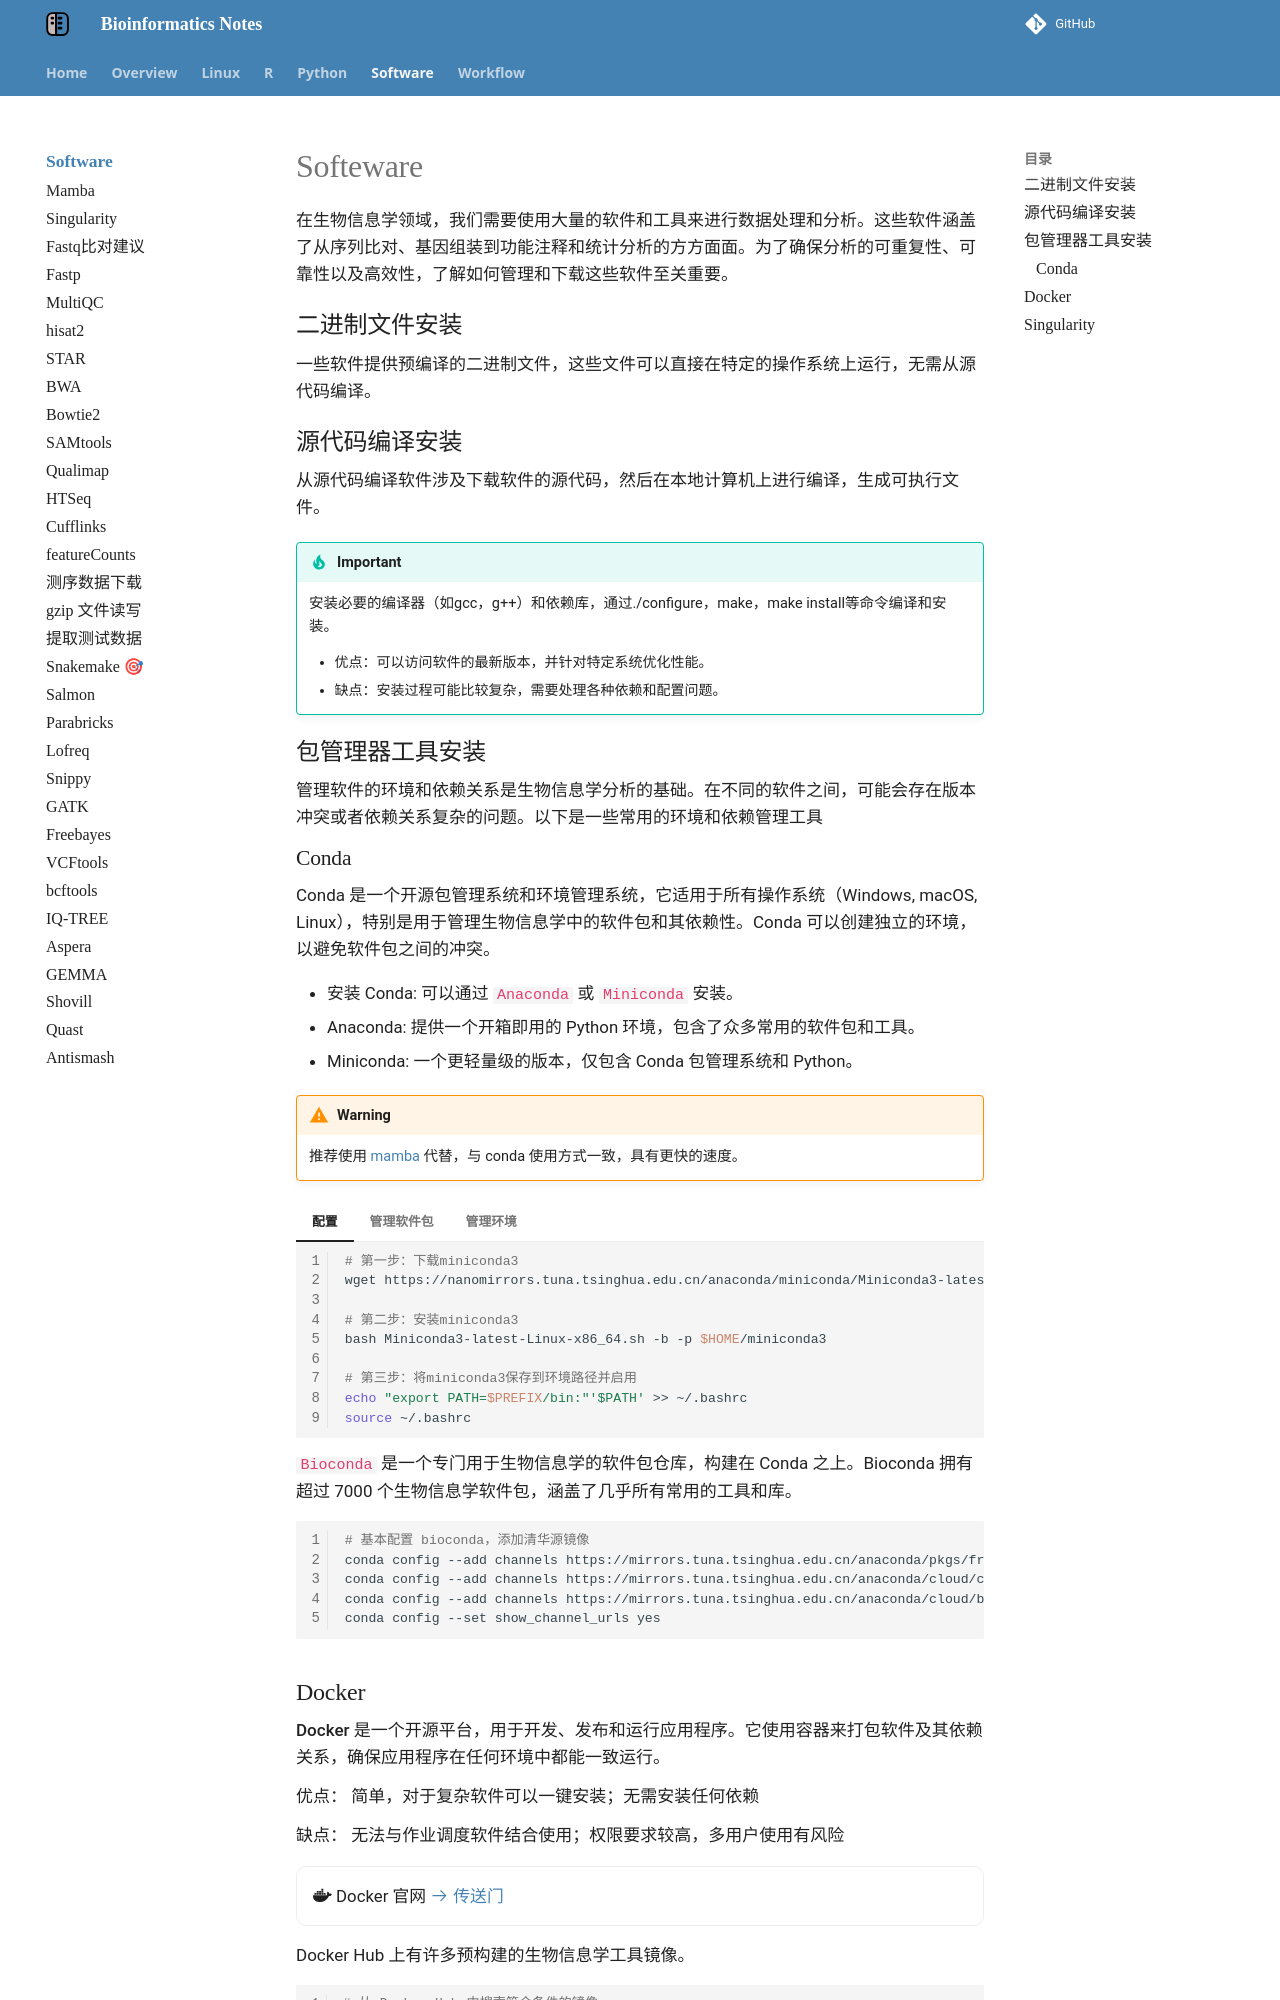

repository: YanggWu/Bioinfo-Notes · page: Software/index.html · generator: mkdocs

# Softeware

在生物信息学领域，我们需要使用大量的软件和工具来进行数据处理和分析。这些软件涵盖了从序列比对、基因组装到功能注释和统计分析的方方面面。为了确保分析的可重复性、可靠性以及高效性，了解如何管理和下载这些软件至关重要。

## 二进制文件安装

一些软件提供预编译的二进制文件，这些文件可以直接在特定的操作系统上运行，无需从源代码编译。

## 源代码编译安装

从源代码编译软件涉及下载软件的源代码，然后在本地计算机上进行编译，生成可执行文件。

!!! tip "Important"

    安装必要的编译器（如gcc，g++）和依赖库，通过./configure，make，make install等命令编译和安装。

    * 优点：可以访问软件的最新版本，并针对特定系统优化性能。
    * 缺点：安装过程可能比较复杂，需要处理各种依赖和配置问题。

## 包管理器工具安装

管理软件的环境和依赖关系是生物信息学分析的基础。在不同的软件之间，可能会存在版本冲突或者依赖关系复杂的问题。以下是一些常用的环境和依赖管理工具

### Conda

Conda 是一个开源包管理系统和环境管理系统，它适用于所有操作系统（Windows, macOS, Linux），特别是用于管理生物信息学中的软件包和其依赖性。Conda 可以创建独立的环境，以避免软件包之间的冲突。

- 安装 Conda: 可以通过 `Anaconda` 或 `Miniconda` 安装。
- Anaconda: 提供一个开箱即用的 Python 环境，包含了众多常用的软件包和工具。
- Miniconda: 一个更轻量级的版本，仅包含 Conda 包管理系统和 Python。

!!! warning
    推荐使用 [mamba](Mamba) 代替，与 conda 使用方式一致，具有更快的速度。

=== "配置"

    ```bash
    # 第一步：下载miniconda3 
    wget https://nanomirrors.tuna.tsinghua.edu.cn/anaconda/miniconda/Miniconda3-latest-Linux-$(uname -m).sh 

    # 第二步：安装miniconda3 
    bash Miniconda3-latest-Linux-x86_64.sh -b -p $HOME/miniconda3 

    # 第三步：将miniconda3保存到环境路径并启用 
    echo "export PATH=$PREFIX/bin:"'$PATH' >> ~/.bashrc 
    source ~/.bashrc 
    ```

     `Bioconda` 是一个专门用于生物信息学的软件包仓库，构建在 Conda 之上。Bioconda 拥有超过 7000 个生物信息学软件包，涵盖了几乎所有常用的工具和库。

    ```bash
    # 基本配置 bioconda，添加清华源镜像 
    conda config --add channels https://mirrors.tuna.tsinghua.edu.cn/anaconda/pkgs/free 
    conda config --add channels https://mirrors.tuna.tsinghua.edu.cn/anaconda/cloud/conda-forge 
    conda config --add channels https://mirrors.tuna.tsinghua.edu.cn/anaconda/cloud/bioconda 
    conda config --set show_channel_urls yes
    ```

=== "管理软件包"

    ```bash
    # 搜索需要安装的软件包，获取其完成名字
    conda search <package name>

    # 安装软件包
    conda install <package name> 

    # 安装特定版本的软件包
    conda install <package name>=版本号

    # 更新软件包
    conda update <package name>

    # 移除软件包
    conda remove <package name>

    # 安装R,及80多个常用的数据分析包, 包括idplyr, shiny, ggplot2, tidyr, caret 和 nnet
    conda install -c r r-essentials
    ```

=== "管理环境"

    通过conda环境，可以实现软件版本管理、流程环境管理。

    ```sh
    # 创建名为env_name的新环境，并在该环境下安装名为 package_name 的包
    conda create -n env_name package_name

    # 可以指定新环境的版本号，例如：创建python2环境，python版本为2.7，同时还安装了numpy pandas包
    conda create -n python2 python=2 numpy pandas

    # 激活 python2环境，通过python -V可以看到是python2.7
    conda activate python2

    # 退出 python2 环境
    conda deactivate

    # 删除环境
    conda remove -n env_name --all

    # 查看当前存在的虚拟环境
    conda env list
    conda info -e
    ```

    - **导出环境**: 导出当前环境的配置文件（`environment.yml`），以便于在不同的计算环境中重现。

      ```bash
      conda env export > environment.yml
      ```

    - **重现环境**: 通过 `environment.yml` 文件重建相同的环境。

      ```bash
      conda env create -f environment.yml
      ```
